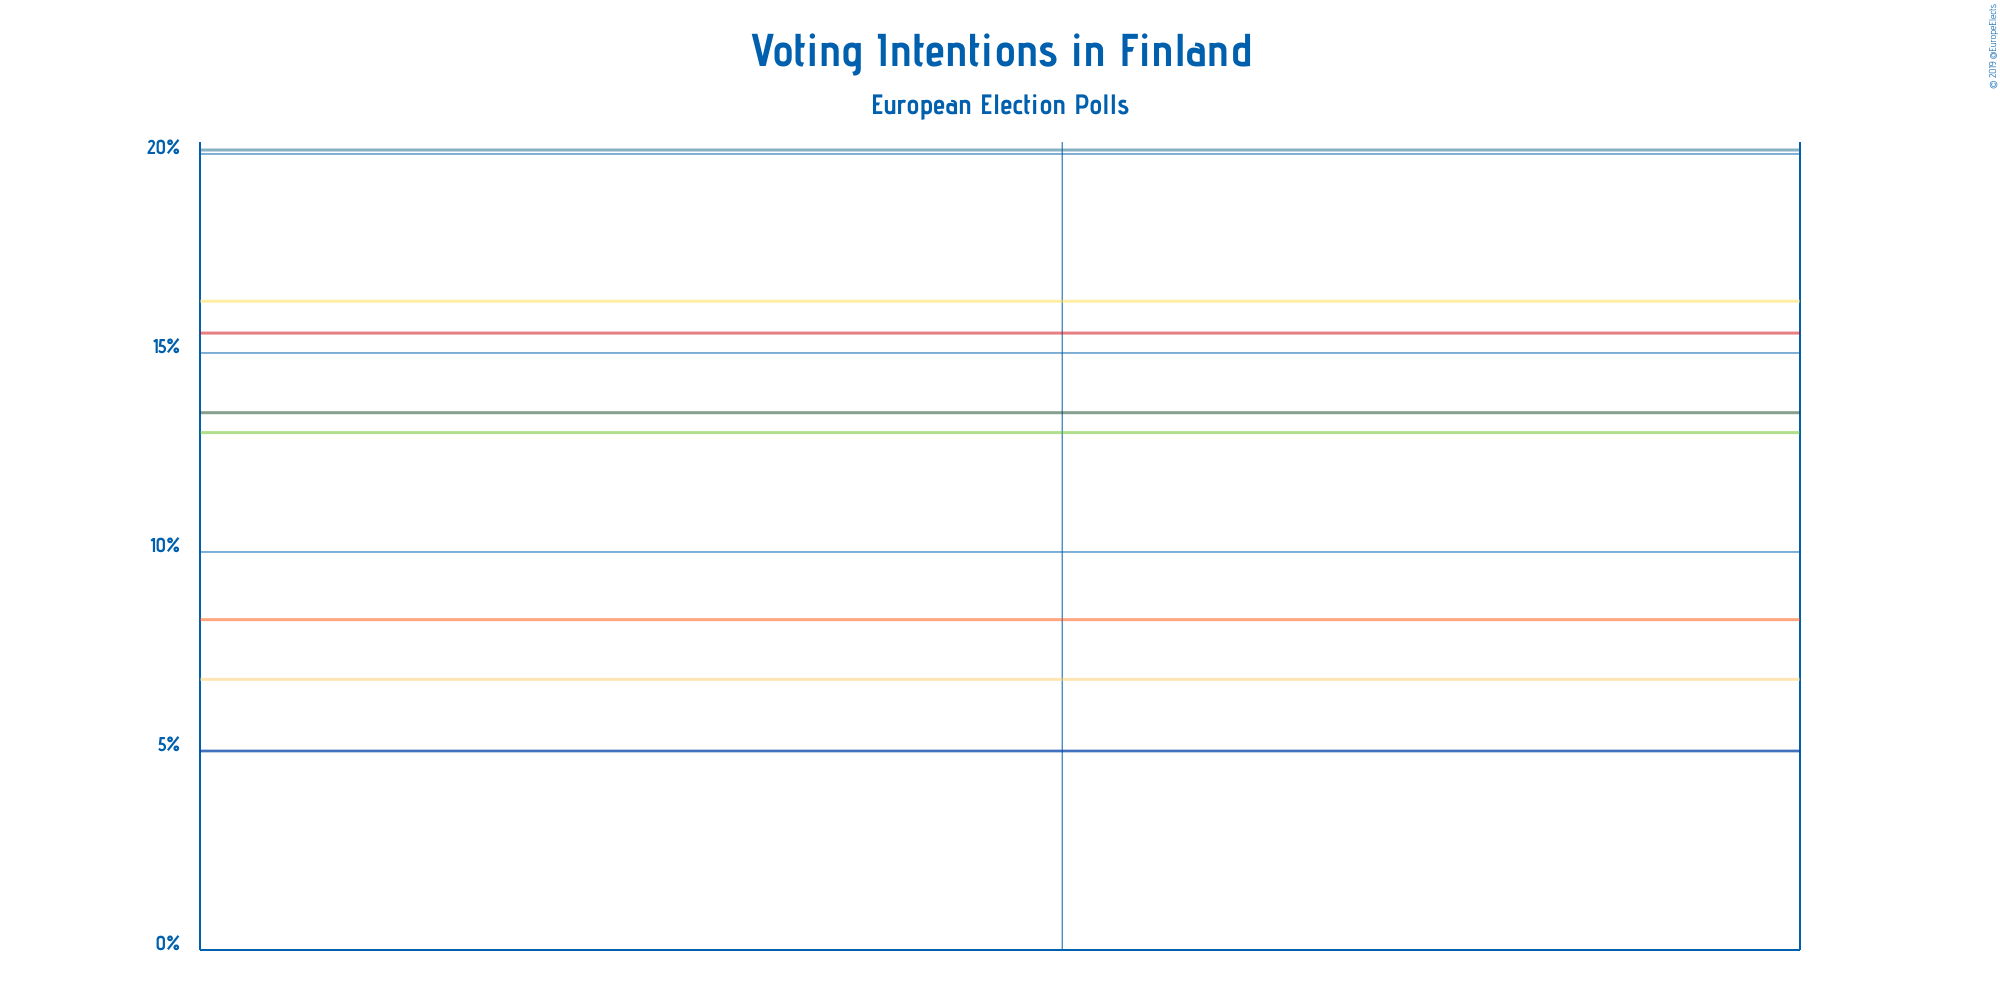

The table this chart was drawn from, first rows:
Polling Firm, Commissioners, Fieldwork Start, Fieldwork End, Scope, Sample Size, Sample Size Qualification, Participation, Precision, Suomen Keskusta, Kansallinen Kokoomus, Perussuomalaiset, Suomen Sosialidemokraattinen Puolue, Vihreä liitto, Vasemmistoliitto, Svenska folkpartiet i Finland, Kristillisdemokraatit, Sininen tulevaisuus, Liike Nyt, Other
Kantar TNS, Helsingin Sanomat, 2019-05-06, 2019-05-18, European, 2008, Provided, N7A%, 0.1%, 13.5%, 20.1%, 16.3%, 15.5%, 13.0%, 8.3%, 6.8%, 5.0%, Not Available, Not Available, 1.5%
